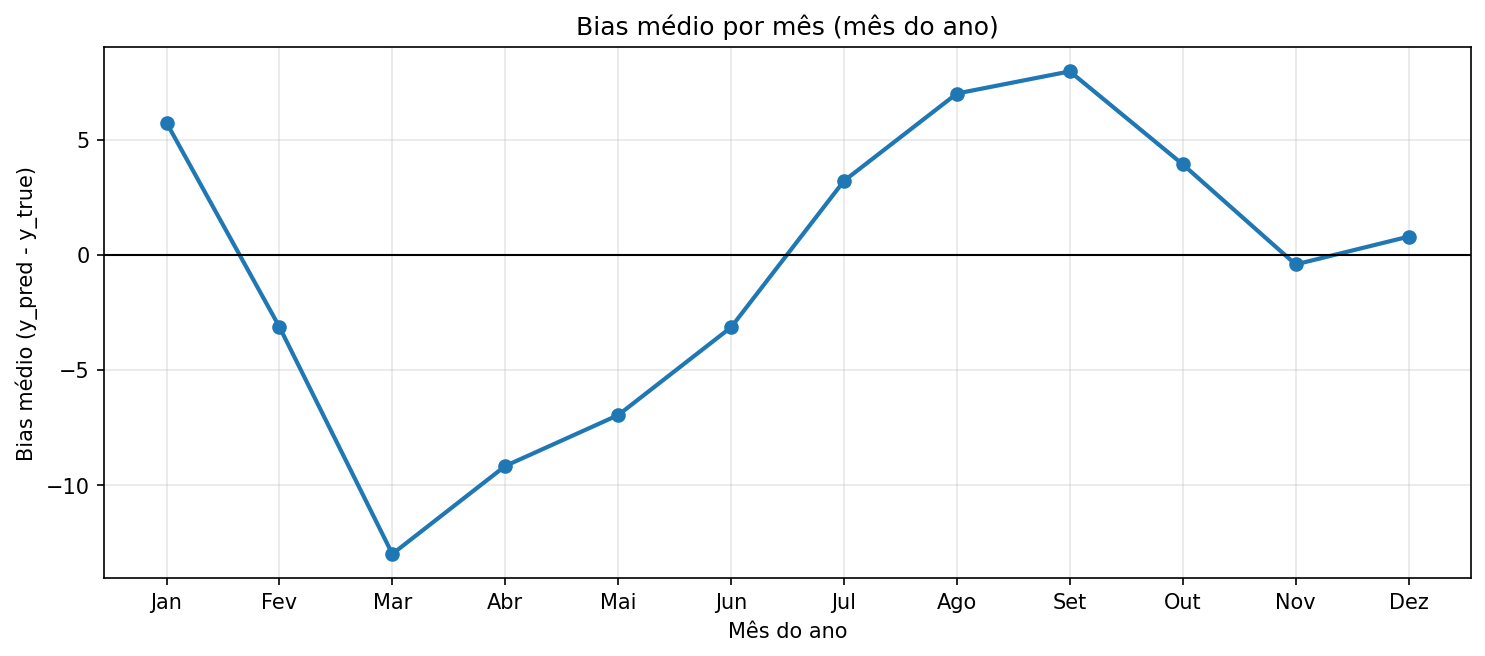

The file beside this chart, header and first rows:
mes, mes_label, bias_medio
1, Jan, 5.73
2, Fev, -3.142
3, Mar, -13.01
4, Abr, -9.184
5, Mai, -6.973
6, Jun, -3.158
7, Jul, 3.202
8, Ago, 6.998
9, Set, 7.96
10, Out, 3.922
11, Nov, -0.4276
12, Dez, 0.7803
